Photos from the image-classification dataset "data" in the GitHub repository AFHEEM/AHClassifier. Its 2 classes are: food, non-food.

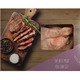
Label: food

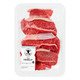
Label: food

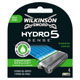
Label: non-food

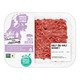
Label: food

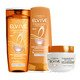
Label: non-food

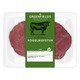
Label: food
